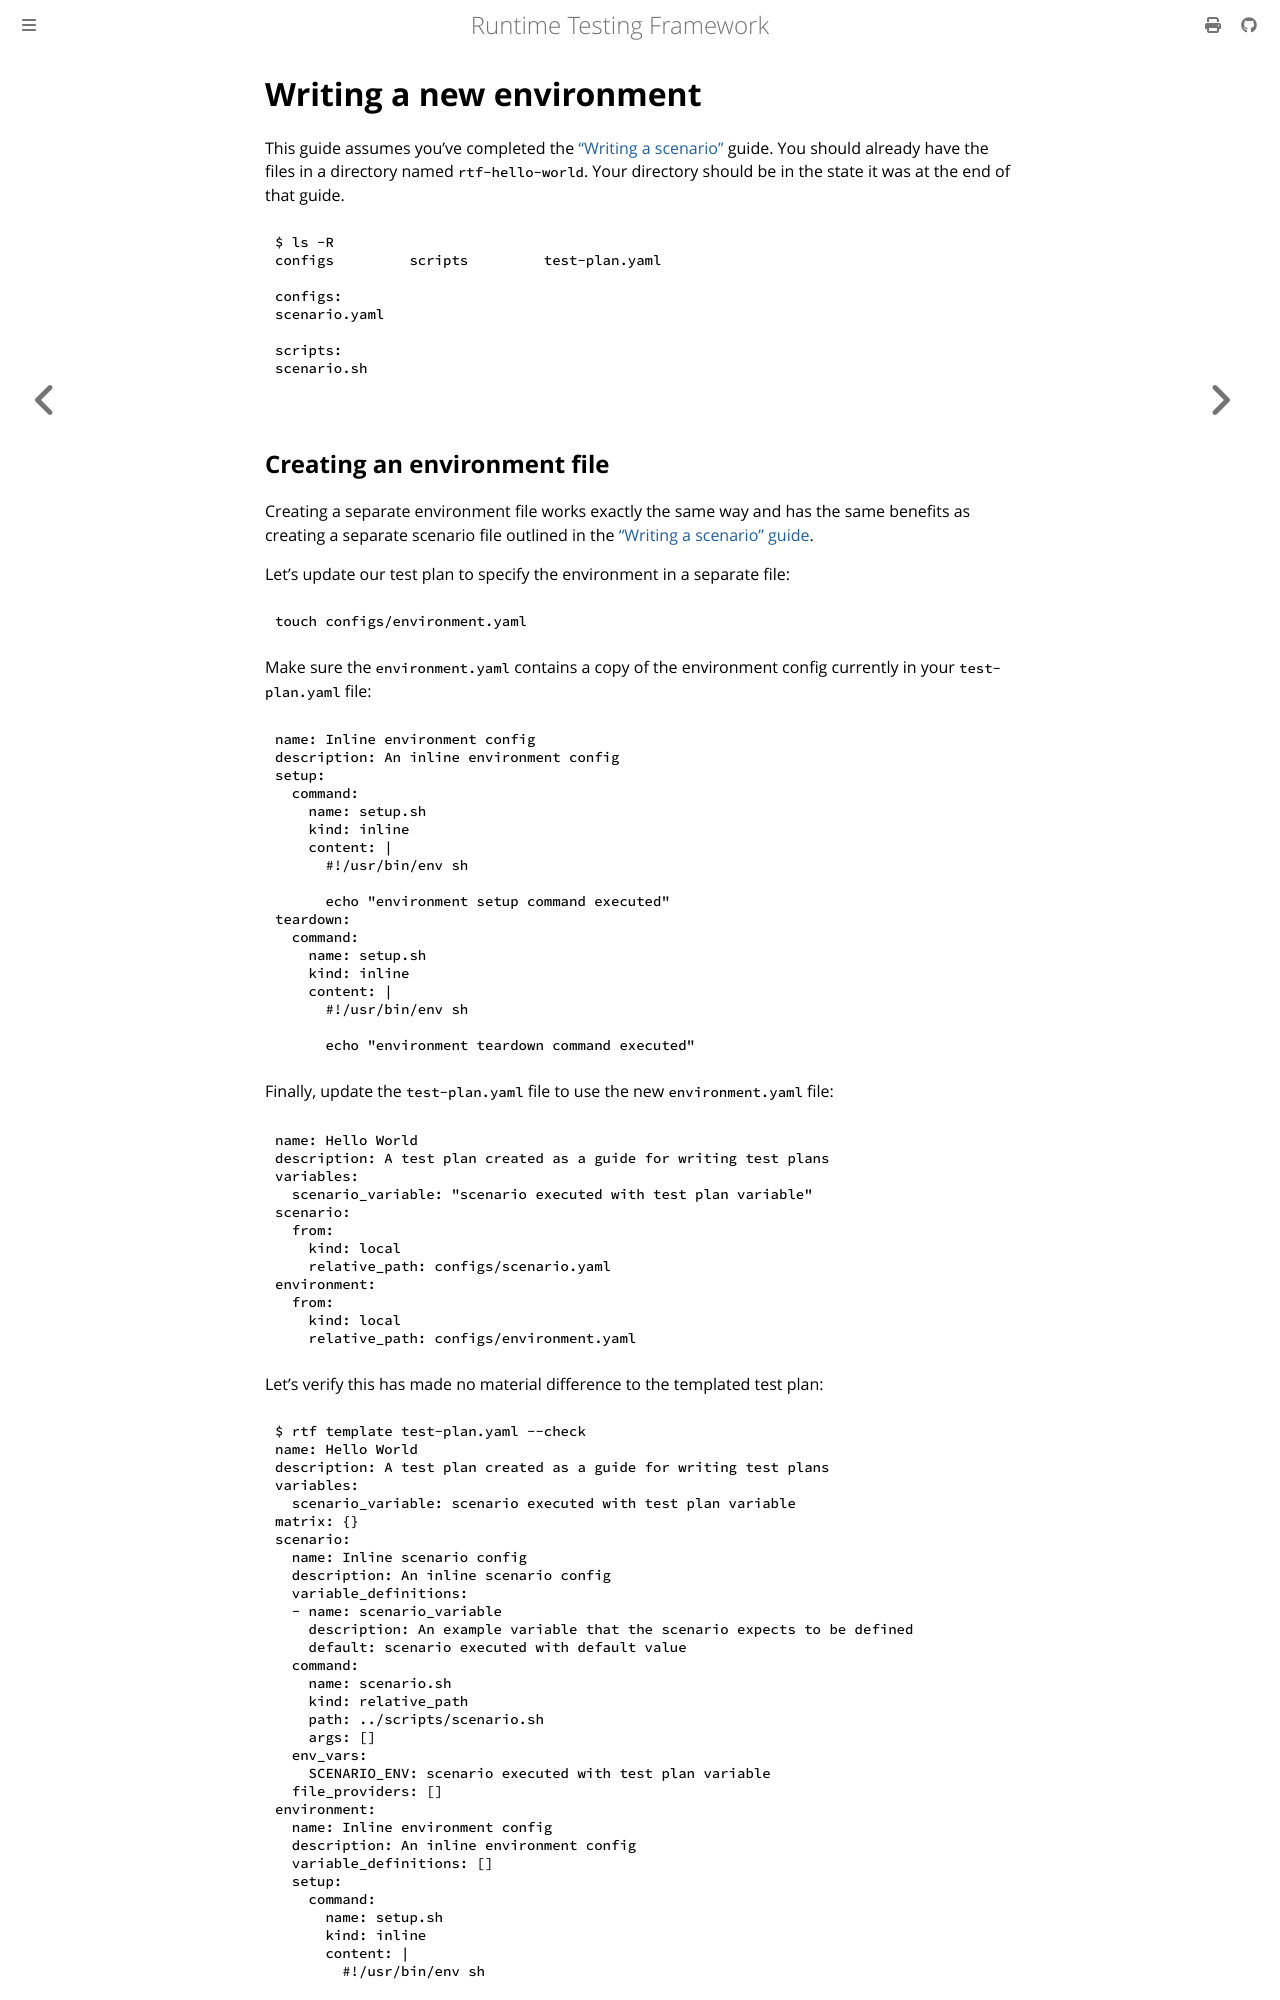

repository: apollographql/runtime-testing-framework · page: guides/test-plans/writing-an-environment.html · generator: mdbook

<!-- diataxis-type: tutorial -->

# Writing a new environment

This guide assumes you've completed the ["Writing a scenario"](writing-a-scenario.md) guide. You
should already have the files in a directory named `rtf-hello-world`. Your directory should be in
the state it was at the end of that guide.

```bash
$ ls -R
configs         scripts         test-plan.yaml

configs:
scenario.yaml

scripts:
scenario.sh
```

## Creating an environment file

Creating a separate environment file works exactly the same way and has the same benefits as
creating a separate scenario file outlined in the
["Writing a scenario" guide](writing-a-scenario.md#creating-a-scenario-file).

Let's update our test plan to specify the environment in a separate file:

```bash
touch configs/environment.yaml
```

Make sure the `environment.yaml` contains a copy of the environment config currently in your
`test-plan.yaml` file:

```yaml
name: Inline environment config
description: An inline environment config
setup:
  command:
    name: setup.sh
    kind: inline
    content: |
      #!/usr/bin/env sh

      echo "environment setup command executed"
teardown:
  command:
    name: setup.sh
    kind: inline
    content: |
      #!/usr/bin/env sh

      echo "environment teardown command executed"
```

Finally, update the `test-plan.yaml` file to use the new `environment.yaml` file:

```yaml
name: Hello World
description: A test plan created as a guide for writing test plans
variables:
  scenario_variable: "scenario executed with test plan variable"
scenario:
  from:
    kind: local
    relative_path: configs/scenario.yaml
environment:
  from:
    kind: local
    relative_path: configs/environment.yaml
```

Let's verify this has made no material difference to the templated test plan:

```bash
$ rtf template test-plan.yaml --check
name: Hello World
description: A test plan created as a guide for writing test plans
variables:
  scenario_variable: scenario executed with test plan variable
matrix: {}
scenario:
  name: Inline scenario config
  description: An inline scenario config
  variable_definitions:
  - name: scenario_variable
    description: An example variable that the scenario expects to be defined
    default: scenario executed with default value
  command:
    name: scenario.sh
    kind: relative_path
    path: ../scripts/scenario.sh
    args: []
  env_vars:
    SCENARIO_ENV: scenario executed with test plan variable
  file_providers: []
environment:
  name: Inline environment config
  description: An inline environment config
  variable_definitions: []
  setup:
    command:
      name: setup.sh
      kind: inline
      content: |
        #!/usr/bin/env sh

        echo "environment setup command executed"
      args: []
    env_vars: {}
    file_providers: []
    provides: []
  teardown:
    command:
      name: setup.sh
      kind: inline
      content: |
        #!/usr/bin/env sh

        echo "environment teardown command executed"
      args: []
    env_vars: {}
    file_providers: []
```
